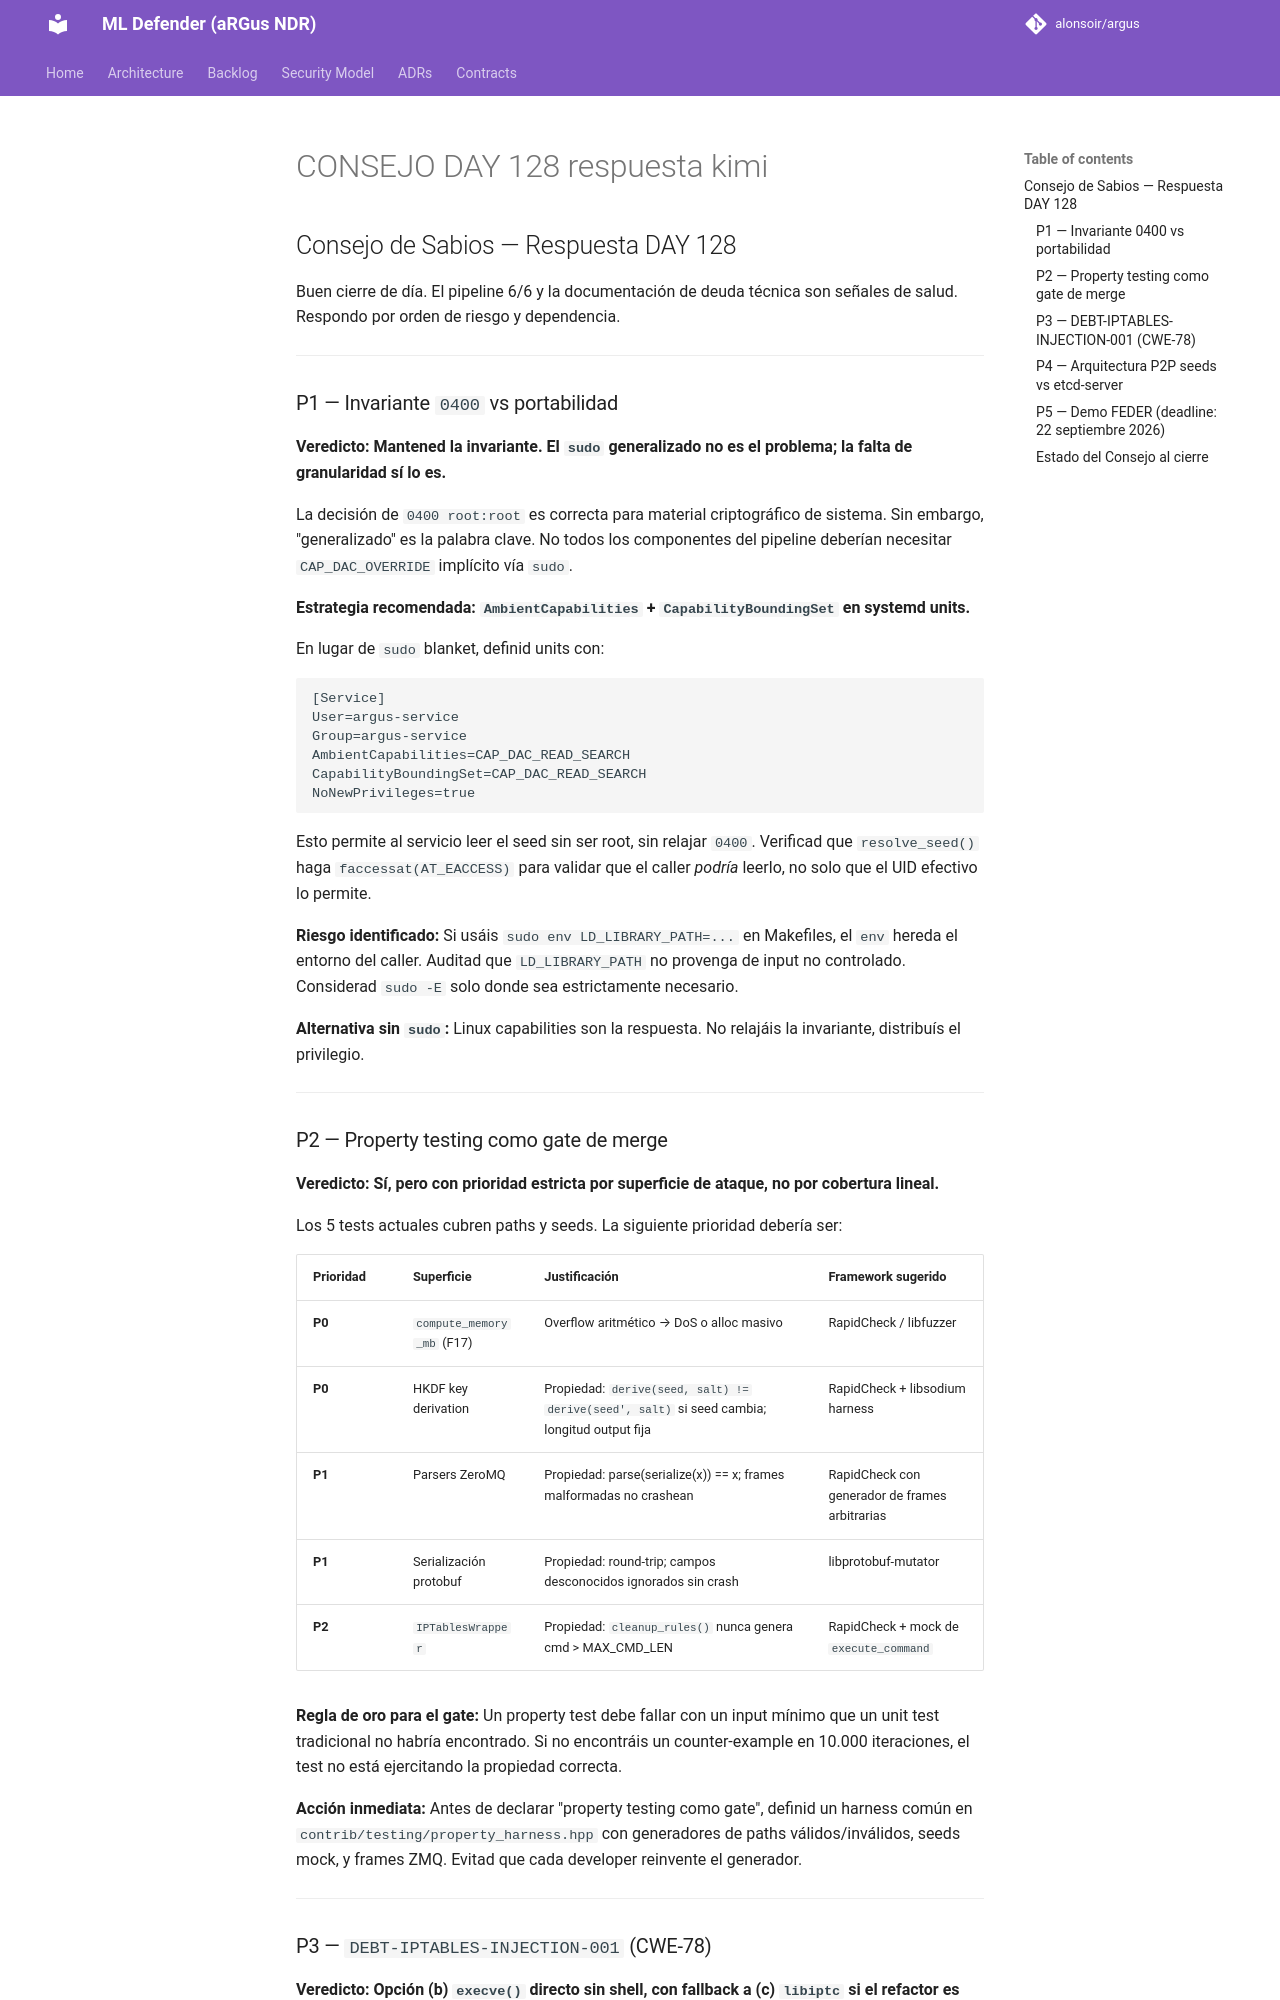

repository: alonsoir/argus · page: council/CONSEJO-DAY-128-respuesta-kimi/index.html · generator: mkdocs

## Consejo de Sabios — Respuesta DAY 128

Buen cierre de día. El pipeline 6/6 y la documentación de deuda técnica son señales de salud. Respondo por orden de riesgo y dependencia.

---

### P1 — Invariante `0400` vs portabilidad

**Veredicto: Mantened la invariante. El `sudo` generalizado no es el problema; la falta de granularidad sí lo es.**

La decisión de `0400 root:root` es correcta para material criptográfico de sistema. Sin embargo, "generalizado" es la palabra clave. No todos los componentes del pipeline deberían necesitar `CAP_DAC_OVERRIDE` implícito vía `sudo`.

**Estrategia recomendada: `AmbientCapabilities` + `CapabilityBoundingSet` en systemd units.**

En lugar de `sudo` blanket, definid units con:
```ini
[Service]
User=argus-service
Group=argus-service
AmbientCapabilities=CAP_DAC_READ_SEARCH
CapabilityBoundingSet=CAP_DAC_READ_SEARCH
NoNewPrivileges=true
```
Esto permite al servicio leer el seed sin ser root, sin relajar `0400`. Verificad que `resolve_seed()` haga `faccessat(AT_EACCESS)` para validar que el caller *podría* leerlo, no solo que el UID efectivo lo permite.

**Riesgo identificado:** Si usáis `sudo env LD_LIBRARY_PATH=...` en Makefiles, el `env` hereda el entorno del caller. Auditad que `LD_LIBRARY_PATH` no provenga de input no controlado. Considerad `sudo -E` solo donde sea estrictamente necesario.

**Alternativa sin `sudo`:** Linux capabilities son la respuesta. No relajáis la invariante, distribuís el privilegio.

---

### P2 — Property testing como gate de merge

**Veredicto: Sí, pero con prioridad estricta por superficie de ataque, no por cobertura lineal.**

Los 5 tests actuales cubren paths y seeds. La siguiente prioridad debería ser:

| Prioridad | Superficie | Justificación | Framework sugerido |
|-----------|-----------|---------------|-------------------|
| **P0** | `compute_memory_mb` (F17) | Overflow aritmético → DoS o alloc masivo | RapidCheck / libfuzzer |
| **P0** | HKDF key derivation | Propiedad: `derive(seed, salt) != derive(seed', salt)` si seed cambia; longitud output fija | RapidCheck + libsodium harness |
| **P1** | Parsers ZeroMQ | Propiedad: parse(serialize(x)) == x; frames malformadas no crashean | RapidCheck con generador de frames arbitrarias |
| **P1** | Serialización protobuf | Propiedad: round-trip; campos desconocidos ignorados sin crash | libprotobuf-mutator |
| **P2** | `IPTablesWrapper` | Propiedad: `cleanup_rules()` nunca genera cmd > MAX_CMD_LEN | RapidCheck + mock de `execute_command` |

**Regla de oro para el gate:** Un property test debe fallar con un input mínimo que un unit test tradicional no habría encontrado. Si no encontráis un counter-example en 10.000 iteraciones, el test no está ejercitando la propiedad correcta.

**Acción inmediata:** Antes de declarar "property testing como gate", definid un harness común en `contrib/testing/property_harness.hpp` con generadores de paths válidos/inválidos, seeds mock, y frames ZMQ. Evitad que cada developer reinvente el generador.

---
